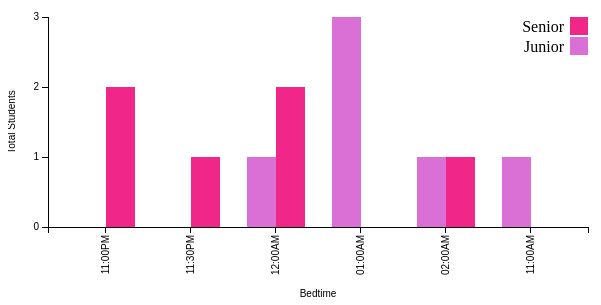
D3 v3 page, settled after 360 driven frames (6 s of simulated time); the page loaded 1 data file(s).


// ── BarChartGrouped.js
var margin = {top: 20, right: 20, bottom: 70, left: 40},
    width = 600 - margin.left - margin.right,
    height = 300 - margin.top - margin.bottom;

// Parse the date / time
var	parseTime = d3.time.format("%I:%M%p").parse;

var x0 = d3.scale.ordinal().rangeRoundBands([0, width], .3);

var x1 = d3.scale.ordinal();

var y = d3.scale.linear().range([height, 0]);

var color = d3.scale.ordinal()
    .range(["#DA70D6", "#F02688"]);

var xAxis = d3.svg.axis()
    .scale(x0)
    .orient("bottom")
    .tickFormat(d3.time.format("%I:%M%p"));

var yAxis = d3.svg.axis()
    .scale(y)
    .orient("left")
    .ticks(3);

var svg = d3.select("body").append("svg")
    .attr("width", width + margin.left + margin.right)
    .attr("height", height + margin.top + margin.bottom)
  .append("g")
    .attr("transform", 
          "translate(" + margin.left + "," + margin.top + ")");

d3.csv("bar-data-grouped.csv", function(error, data) {
  var ageGroups = d3.keys(data[0]).filter(function(key) { return key !== "Time"; });
    data.forEach(function(d) {
        d.Time = parseTime(d.Time);
        d.ages= ageGroups.map(function(name) {return {name: name, value: +d[name]};});
    });
    
  x0.domain(data.map(function(d) { return d.Time; }));
  x1.domain(ageGroups).rangeRoundBands([0, x0.rangeBand()]);
  y.domain([0, d3.max(data, function(d) { return d3.max(d.ages, function (d) { return d.value; }); })]);

  svg.append("g")
      .attr("class", "x axis")
      .attr("transform", "translate(0," + height + ")")
      .call(xAxis)
    .selectAll("text")
      .style("text-anchor", "end")
      .attr("dx", "-.8em")
      .attr("dy", "-.55em")
      .attr("transform", "rotate(-90)" );

  svg.append("text")  
    .attr("class", "x axis")
    .call(xAxis)           
    .attr("transform",
          "translate(" + (width/2) + " ," + 
                         (height + margin.top + 50) + ")")
    .style("text-anchor", "middle")
    .text("Bedtime");    

  svg.append("g")
      .attr("class", "y axis")
      .call(yAxis)
    .append("text")
      .attr("transform", "rotate(-90)")
      .attr("y", 0 - margin.left)
      .attr("x", 0 - (height/2))
      .attr("dy", ".71em")
      .style("text-anchor", "middle")
      .text("Total Students");

  var Time = svg.selectAll(".Time")
    .data(data)
    .enter().append("g")
    .attr("class", "g")
    .attr("transform", function(d) { return "translate(" + x0(d.Time) + ",0)"; });
  
  Time.selectAll("rect")
    .data(function(d) {return d.ages; })
    .enter().append("rect")
    .attr("width", x1.rangeBand())
    .attr("x", function(d) { return x1(d.name); })
    .attr("y", function(d) { return y(d.value); })
    .attr("height", function(d) {return height - y(d.value); })
    .style("fill", function(d) {return color(d.name); });

  var legend = svg.selectAll(".legend")
    .data(ageGroups.slice().reverse())
    .enter().append("g")
    .attr("class", "legend")
    .attr("transform", function(d, i) { return "translate(0," + i * 20 + ")"; });

  legend.append("rect")
    .attr("x", width - 18)
    .attr("width", 18)
    .attr("height", 18)
    .style("fill", color);

  legend.append("text")
    .attr("x", width - 24)
    .attr("y", 9)
    .attr("dy", ".35em")
    .style("text-anchor", "end")
    .text(function(d) { return d; });

});

### data: bar-data-grouped.csv
Time, Junior, Senior
11:00PM, 0, 2
11:30PM, 0, 1
12:00AM, 1, 2
1:00AM, 3, 0
2:00AM, 1, 1
11:00AM, 1, 0